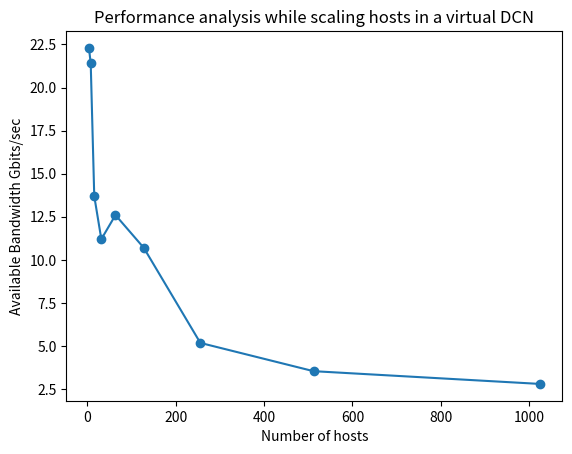

The matplotlib source for this figure:
from matplotlib import pyplot

pyplot.xlabel('Number of hosts')
pyplot.ylabel('Available Bandwidth Gbits/sec')
pyplot.title("Performance analysis while scaling hosts in a virtual DCN")
list_band = [22.3, 21.4, 13.7, 11.2, 12.6, 10.7, 5.18, 3.54, 2.8]
x_axis = [2**(i+2) for i in range(len(list_band))]

pyplot.plot(x_axis, list_band, marker='o')

pyplot.savefig("finplot")
pyplot.close()
